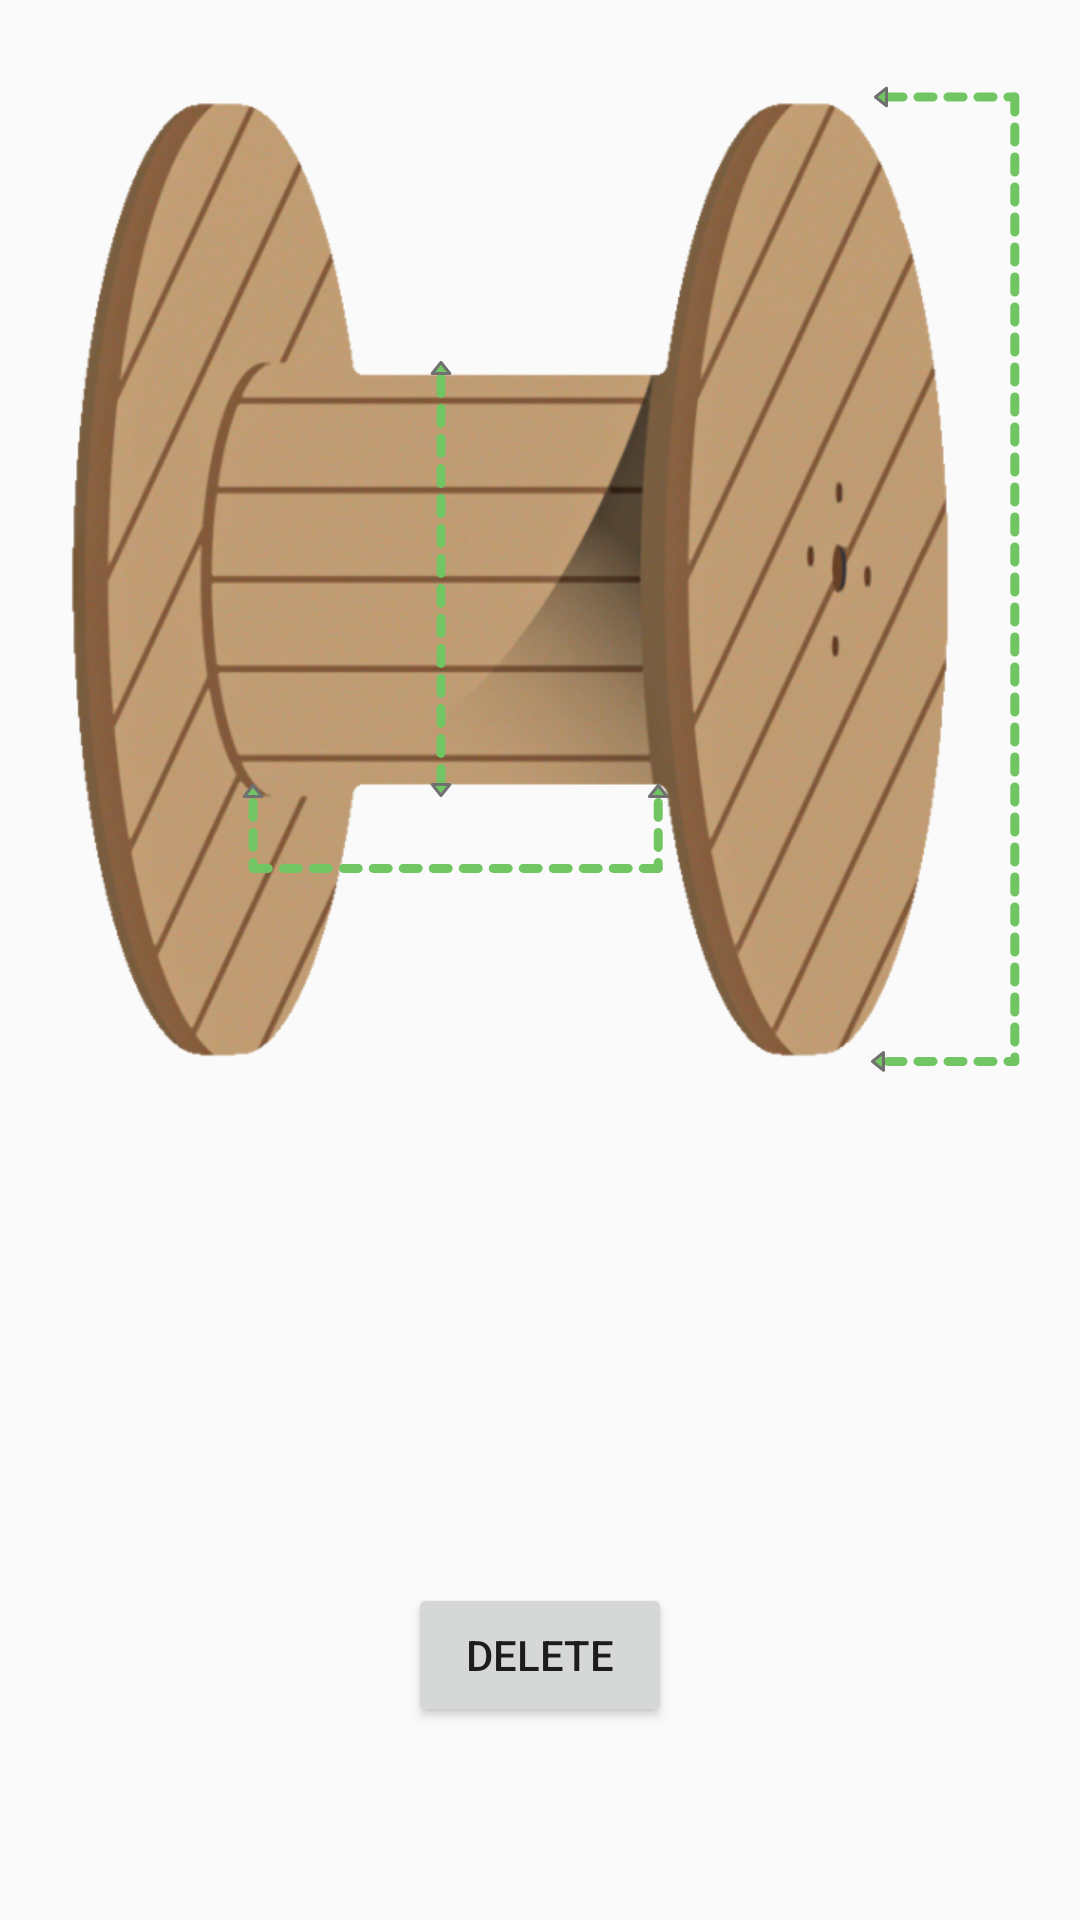

The Android layout XML behind this screen, and the referenced resources:
<!-- AndroidManifest.xml: application theme Theme.AppCompat.Light -->
<!-- res/layout/activity_reel_details.xml -->
<?xml version="1.0" encoding="utf-8"?>
<androidx.constraintlayout.widget.ConstraintLayout xmlns:android="http://schemas.android.com/apk/res/android"
    xmlns:app="http://schemas.android.com/apk/res-auto"
    xmlns:tools="http://schemas.android.com/tools"
    android:layout_width="match_parent"
    android:layout_height="match_parent"
    tools:context=".wholeReelOperations.ReelDetails">

    <ImageView
        android:id="@+id/imageView24"
        android:layout_width="wrap_content"
        android:layout_height="wrap_content"
        android:layout_marginTop="30dp"
        app:layout_constraintEnd_toEndOf="@+id/flangeArrow"
        app:layout_constraintStart_toStartOf="parent"
        app:layout_constraintTop_toTopOf="parent"
        app:srcCompat="@drawable/spool" />

    <ImageView
        android:id="@+id/barrelArrow"
        android:layout_width="wrap_content"
        android:layout_height="wrap_content"
        android:layout_marginStart="127dp"
        android:layout_marginTop="89dp"
        android:layout_marginEnd="173dp"
        android:layout_marginBottom="89dp"
        app:layout_constraintBottom_toBottomOf="@+id/imageView24"
        app:layout_constraintEnd_toEndOf="@+id/imageView24"
        app:layout_constraintStart_toStartOf="@+id/imageView24"
        app:layout_constraintTop_toTopOf="@+id/imageView24"
        app:srcCompat="@drawable/barrel" />

    <TextView
        android:id="@+id/barrelDetailText"
        android:layout_width="wrap_content"
        android:layout_height="wrap_content"
        android:background="#71C562"
        android:gravity="center"
        android:textSize="25sp"
        android:rotation="90"
        android:textAlignment="center"
        app:layout_constraintBottom_toBottomOf="@+id/barrelArrow"
        app:layout_constraintEnd_toStartOf="@+id/barrelArrow"
        app:layout_constraintTop_toTopOf="@+id/barrelArrow"
        app:layout_constraintVertical_bias="0.496" />

    <ImageView
        android:id="@+id/flangeArrow"
        android:layout_width="wrap_content"
        android:layout_height="wrap_content"
        android:layout_marginEnd="20dp"
        app:layout_constraintBottom_toBottomOf="@+id/imageView24"
        app:layout_constraintEnd_toEndOf="parent"
        app:layout_constraintTop_toTopOf="@+id/imageView24"
        app:srcCompat="@drawable/flange" />

    <TextView
        android:id="@+id/flangeDetailText"
        android:layout_width="wrap_content"
        android:layout_height="wrap_content"
        android:background="#71C562"
        android:gravity="center"
        android:textSize="25sp"
        android:textAlignment="center"
        android:rotation="90"

        app:layout_constraintBottom_toBottomOf="@+id/flangeArrow"
        app:layout_constraintEnd_toEndOf="@+id/flangeArrow"
        app:layout_constraintStart_toStartOf="@+id/flangeArrow"
        app:layout_constraintTop_toTopOf="@+id/flangeArrow" />

    <ImageView
        android:id="@+id/traverseArrow"
        android:layout_width="wrap_content"
        android:layout_height="wrap_content"
        android:layout_marginStart="61dp"
        android:layout_marginTop="260dp"
        android:layout_marginEnd="97dp"
        android:layout_marginBottom="65dp"
        app:layout_constraintBottom_toBottomOf="@+id/imageView24"
        app:layout_constraintEnd_toEndOf="@+id/imageView24"
        app:layout_constraintStart_toStartOf="@+id/imageView24"
        app:layout_constraintTop_toTopOf="@+id/imageView24"
        app:layout_constraintVertical_bias="1.0"
        app:srcCompat="@drawable/traverse" />

    <TextView
        android:id="@+id/traverseDetailText"
        android:layout_width="wrap_content"
        android:layout_height="wrap_content"
        android:layout_marginTop="2dp"
        android:background="#71C562"
        android:gravity="center"
        android:textSize="25sp"
        app:layout_constraintEnd_toEndOf="@+id/traverseArrow"
        app:layout_constraintStart_toStartOf="@+id/traverseArrow"
        app:layout_constraintTop_toBottomOf="@+id/traverseArrow" />

    <TextView
        android:id="@+id/spoolNameDetailText"
        android:layout_width="wrap_content"
        android:layout_height="wrap_content"
        android:gravity="center"
        android:textAlignment="center"
        android:layout_marginTop="20dp"
        android:textSize="25sp"
        android:background="#71C562"
        app:layout_constraintEnd_toEndOf="parent"
        app:layout_constraintStart_toStartOf="parent"
        app:layout_constraintTop_toBottomOf="@+id/imageView24" />

    <TextView
        android:id="@+id/noteDetailText"
        android:layout_width="wrap_content"
        android:layout_height="wrap_content"
        android:layout_marginTop="20dp"
        android:background="#71C562"
        android:gravity="center"
        android:textSize="25sp"
        android:textAlignment="center"
        app:layout_constraintEnd_toEndOf="parent"
        app:layout_constraintStart_toStartOf="parent"
        app:layout_constraintTop_toBottomOf="@+id/spoolNameDetailText" />

    <Button
        android:id="@+id/deleteRegisteredReel"
        android:layout_width="wrap_content"
        android:layout_height="wrap_content"
        android:onClick="deleteRegisteredReel"
        android:text="delete"
        app:layout_constraintBottom_toBottomOf="parent"
        app:layout_constraintEnd_toEndOf="parent"
        app:layout_constraintStart_toStartOf="parent"
        app:layout_constraintTop_toBottomOf="@+id/noteDetailText" />
</androidx.constraintlayout.widget.ConstraintLayout>
<!-- resources referenced by this layout -->
<resources>
  <!-- drawable barrel: png bitmap (drawable-hdpi, 672 bytes) -->
  <!-- drawable flange: png bitmap (drawable-hdpi, 2677 bytes) -->
  <!-- drawable spool: png bitmap (drawable-hdpi, 363493 bytes) -->
  <!-- drawable traverse: png bitmap (drawable-hdpi, 1252 bytes) -->
</resources>
